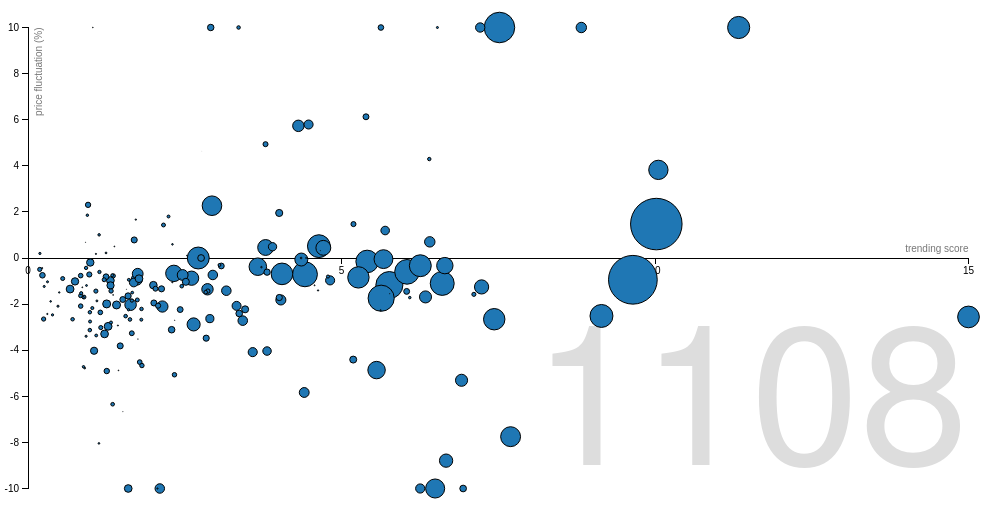
D3 v2 page, settled after 480 driven frames (8 s of simulated time); the page loaded 1 data file(s).



// Various accessors that specify the four dimensions of data to visualize.
function x(d) { return d.trending; }
function y(d) { return d.price_fluc; }
function radius(d) { return d.volume; }
function color(d) { return d.sector; }
function key(d) { return d.name; }

// Chart dimensions.
var margin = {top: 19.5, right: 19.5, bottom: 19.5, left: 60},
    width = 960 - margin.right,
    height = 500 - margin.top - margin.bottom;

// Various scales. These domains make assumptions of data, naturally.
var xScale = d3.scale.linear().domain([0, 15]).range([0, width]).clamp([1]),
    yScale = d3.scale.linear().domain([-10, 10]).range([height, 0]).clamp([1]),
    radiusScale = d3.scale.sqrt().domain([0, 5e8]).range([0, 40]),
    colorScale = d3.scale.category10();

// The x & y axes.
var xAxis = d3.svg.axis().orient("bottom").scale(xScale).ticks(5, d3.format(",d")),
    yAxis = d3.svg.axis().scale(yScale).orient("left");

// Create the SVG container and set the origin.
var svg = d3.select("#chart").append("svg")
    .attr("width", width + margin.left + margin.right)
    .attr("height", height + margin.top + margin.bottom)
  .append("g")
    .attr("transform", "translate(" + margin.left + "," + margin.top + ")");

// Add the x-axis.
svg.append("g")
    .attr("class", "x axis")
    .attr("transform", "translate(0," + (height / 2) + ")")
    .call(xAxis);

// Add the y-axis.
svg.append("g")
    .attr("class", "y axis")
    .call(yAxis);

// Add an x-axis label.
svg.append("text")
    .attr("class", "x label")
    .attr("text-anchor", "end")
    .attr("x", width)
    .attr("y", (height/2) - 6)
    .text("trending score");

// Add a y-axis label.
svg.append("text")
    .attr("class", "y label")
    .attr("text-anchor", "end")
    .attr("y", 6)
    .attr("dy", ".75em")
    .attr("transform", "rotate(-90)")
    .text("price fluctuation (%)");

// Add the date label; the value is set on transition.
var label = svg.append("text")
    .attr("class", "year label")
    .attr("text-anchor", "end")
    .attr("y", height - 24)
    .attr("x", width)
    .text('11/05');

// Load the data.
d3.json("data/stocks.json", function(symbols) {

  // A bisector since many symbol's data is sparsely-defined.
  var bisect = d3.bisector(function(d) { return d[0]; });

  // Add a dot per symbol. Initialize the data at beginning, and set the colors.
  var dot = svg.append("g")
      .attr("class", "dots")
    .selectAll(".dot")
      .data(interpolateData(1105))
    .enter().append("circle")
      .attr("class", "dot")
      .style("fill", function(d) { return colorScale(color(d)); })
      .call(position)
      .sort(order);

  // Add a title.
  dot.append("title")
      .text(function(d) { return d.name; });

  // Add an overlay for the year label.
  var box = label.node().getBBox();

  var overlay = svg.append("rect")
        .attr("class", "overlay")
        .attr("x", box.x + 100)
        .attr("y", box.y + 50)
        .attr("width", box.width)
        .attr("height", box.height - 100)
        .on("mouseover", enableInteraction);

  // Start a transition that interpolates the data based on date.
  svg.transition()
      .duration(60000)
      .ease("linear")
      .tween("year", tweenYear)
      .each("end", enableInteraction);

  // Positions the dots based on data.
  function position(dot) {
    dot .attr("cx", function(d) { return xScale(x(d)); })
        .attr("cy", function(d) { return yScale(y(d)); })
        .attr("r", function(d) { return radiusScale(radius(d)); });
  }

  // Defines a sort order so that the smallest dots are drawn on top.
  function order(a, b) {
    return radius(b) - radius(a);
  }

  // After the transition finishes, you can mouseover to change the date.
  function enableInteraction() {
    var yearScale = d3.scale.linear()
        .domain([1105, 1129])
        .range([box.x + 110, box.x + box.width - 10])
        .clamp(true);

    // Cancel the current transition, if any.
    svg.transition().duration(0);

    overlay
        .on("mouseover", mouseover)
        .on("mouseout", mouseout)
        .on("mousemove", mousemove)
        .on("touchmove", mousemove);

    function mouseover() {
      label.classed("active", true);
    }

    function mouseout() {
      label.classed("active", false);
    }

    function mousemove() {
      displayYear(yearScale.invert(d3.mouse(this)[0]));
    }
  }

  // Tweens the entire chart by first tweening the date, and then the data.
  // For the interpolated data, the dots and label are redrawn.
  function tweenYear() {
    var year = d3.interpolateNumber(1105, 1129);
    return function(t) { displayYear(year(t)); };
  }

  // Updates the display to show the specified year.
  function displayYear(year) {
    dot.data(interpolateData(year), key).call(position).sort(order);
    label.text(Math.round(year));
  }

  // Interpolates the dataset for the given (fractional) year.
  function interpolateData(year) {
    return symbols.map(function(d) {
      return {
        name: d.name,
        sector: d.sector,
        price_fluc: interpolateValues(d.price_fluc, year),
        volume: interpolateValues(d.volume, year),
        trending: interpolateValues(d.trending, year)
      };
    });
  }

  // Finds (and possibly interpolates) the value for the specified year.
  function interpolateValues(values, year) {
    var i = bisect.left(values, year, 0, values.length - 1),
        a = values[i];
    if (i > 0) {
      var b = values[i - 1],
          t = (year - a[0]) / (b[0] - a[0]);
      return a[1] * (1 - t) + b[1] * t;
    }
    return a[1];
  }
});



### data: data/stocks.json
[
 {
  "sector": "temp",
  "volume": [
   [
    1105,
    151600.0
   ],
   [
    1106,
    134700.0
   ],
   [
    1107,
    343000.0
   ],
   [
    1108,
    236800.0
   ],
   [
    1109,
    669600.0
   ],
   [
    1112,
    233900.0
   ],
   [
    1113,
    353800.0
   ],
   [
    1114,
    317300.0
   ],
   "... 10 more items"
  ],
  "price_fluc": [
   [
    1105,
    0.0
   ],
   [
    1106,
    3.83
   ],
   [
    1107,
    -5.328
   ],
   [
    1108,
    0.4329
   ],
   [
    1109,
    -6.897
   ],
   [
    1112,
    -0.463
   ],
   [
    1113,
    -3.256
   ],
   [
    1114,
    -1.442
   ],
   "... 10 more items"
  ],
  "trending": [
   [
    1105,
    0.0
   ],
   [
    1121,
    1.556
   ],
   [
    1123,
    24.18
   ],
   [
    1126,
    19.52
   ],
   [
    1127,
    9.617
   ],
   [
    1128,
    9.899
   ],
   [
    1129,
    8.485
   ],
   [
    1129,
    0.0
   ]
  ],
  "name": "KITD"
 },
 {
  "sector": "temp",
  "volume": [
   [
    1105,
    649400.0
   ],
   [
    1106,
    803700.0
   ],
   [
    1107,
    1312800.0
   ],
   [
    1108,
    922200.0
   ],
   [
    1109,
    1115700.0
   ],
   [
    1112,
    2138600.0
   ],
   [
    1113,
    4191000.0
   ],
   [
    1114,
    1109400.0
   ],
   "... 10 more items"
  ],
  "price_fluc": [
   [
    1105,
    0.3973
   ],
   [
    1106,
    1.128
   ],
   [
    1107,
    -1.017
   ],
   [
    1108,
    -2.787
   ],
   [
    1109,
    0.1017
   ],
   [
    1112,
    -1.32
   ],
   [
    1113,
    4.673
   ],
   [
    1114,
    -2.458
   ],
   "... 10 more items"
  ],
  "trending": [
   [
    1105,
    0.0
   ],
   [
    1112,
    3.96
   ],
   [
    1113,
    11.74
   ],
   [
    1129,
    0.0
   ]
  ],
  "name": "DKS"
 },
 {
  "sector": "temp",
  "volume": [
   [
    1105,
    18897700.0
   ],
   [
    1106,
    13389900.0
   ],
   [
    1107,
    28344600.0
   ],
   [
    1108,
    37719500.0
   ],
   [
    1109,
    33211200.0
   ],
   [
    1112,
    18421500.0
   ],
   [
    1113,
    19033900.0
   ],
   [
    1114,
    17041800.0
   ],
   "... 10 more items"
  ],
  "price_fluc": [
   [
    1105,
    1.355
   ],
   [
    1106,
    -0.3024
   ],
   [
    1107,
    -3.826
   ],
   [
    1108,
    -3.629
   ],
   [
    1109,
    1.731
   ],
   [
    1112,
    -0.7732
   ],
   [
    1113,
    0.0129
   ],
   [
    1114,
    -1.109
   ],
   "... 10 more items"
  ],
  "trending": [
   [
    1105,
    16.92
   ],
   [
    1106,
    14.3
   ],
   [
    1107,
    23.41
   ],
   [
    1108,
    26.99
   ],
   [
    1109,
    22.94
   ],
   [
    1112,
    16.48
   ],
   [
    1113,
    15.29
   ],
   [
    1114,
    15.25
   ],
   "... 10 more items"
  ],
  "name": "AAPL"
 },
 {
  "sector": "temp",
  "volume": [
   [
    1105,
    2182600.0
   ],
   [
    1106,
    2435500.0
   ],
   [
    1107,
    2171100.0
   ],
   [
    1108,
    1751600.0
   ],
   [
    1109,
    1252100.0
   ],
   [
    1112,
    1252400.0
   ],
   [
    1113,
    1436000.0
   ],
   [
    1114,
    2502000.0
   ],
   "... 10 more items"
  ],
  "price_fluc": [
   [
    1105,
    1.075
   ],
   [
    1106,
    0.9671
   ],
   [
    1107,
    -2.49
   ],
   [
    1108,
    -1.081
   ],
   [
    1109,
    0.4965
   ],
   [
    1112,
    -0.1976
   ],
   [
    1113,
    0.5941
   ],
   [
    1114,
    -2.461
   ],
   "... 10 more items"
  ],
  "trending": [
   [
    1105,
    0.0
   ],
   [
    1112,
    1.838
   ],
   [
    1115,
    1.556
   ],
   [
    1126,
    1.129
   ],
   [
    1127,
    1.744
   ],
   [
    1128,
    9.131
   ],
   [
    1129,
    6.361
   ],
   [
    1129,
    0.0
   ]
  ],
  "name": "TIVO"
 },
 {
  "sector": "temp",
  "volume": [
   [
    1105,
    2414000.0
   ],
   [
    1106,
    4769100.0
   ],
   [
    1107,
    9785100.0
   ],
   [
    1108,
    6761600.0
   ],
   [
    1109,
    4523100.0
   ],
   [
    1112,
    2830300.0
   ],
   [
    1113,
    3578900.0
   ],
   [
    1114,
    4035100.0
   ],
   "... 10 more items"
  ],
  "price_fluc": [
   [
    1105,
    0.0519
   ],
   [
    1106,
    3.095
   ],
   [
    1107,
    -7.061
   ],
   [
    1108,
    -2.509
   ],
   [
    1109,
    -0.3517
   ],
   [
    1112,
    0.2043
   ],
   [
    1113,
    -0.4449
   ],
   [
    1114,
    -1.192
   ],
   "... 10 more items"
  ],
  "trending": [
   [
    1105,
    1.951
   ],
   [
    1106,
    2.518
   ],
   [
    1107,
    6.419
   ],
   [
    1108,
    3.547
   ],
   [
    1109,
    2.447
   ],
   [
    1112,
    2.093
   ],
   [
    1113,
    2.305
   ],
   [
    1114,
    1.986
   ],
   "... 10 more items"
  ],
  "name": "DVN"
 },
 {
  "sector": "temp",
  "volume": [
   [
    1105,
    19624400.0
   ],
   [
    1106,
    2324900.0
   ],
   [
    1107,
    2039900.0
   ],
   [
    1108,
    2048900.0
   ],
   [
    1109,
    14988900.0
   ],
   [
    1112,
    3657900.0
   ],
   [
    1113,
    6475000.0
   ],
   [
    1114,
    7459900.0
   ],
   "... 10 more items"
  ],
  "price_fluc": [
   [
    1105,
    -100.0
   ],
   [
    1106,
    -100.0
   ],
   [
    1107,
    -100.0
   ],
   [
    1108,
    -100.0
   ],
   [
    1109,
    -100.0
   ],
   [
    1112,
    -100.0
   ],
   [
    1113,
    -100.0
   ],
   [
    1114,
    -100.0
   ],
   "... 10 more items"
  ],
  "trending": [
   [
    1105,
    0.0
   ],
   [
    1119,
    6.993
   ],
   [
    1120,
    3.108
   ],
   [
    1121,
    1.651
   ],
   [
    1126,
    1.166
   ],
   [
    1127,
    1.068
   ],
   [
    1129,
    0.0
   ]
  ],
  "name": "BMSN"
 },
 {
  "sector": "temp",
  "volume": [
   [
    1105,
    11600.0
   ],
   [
    1106,
    1000.0
   ],
   [
    1107,
    100.0
   ],
   [
    1108,
    2400.0
   ],
   [
    1109,
    2500.0
   ],
   [
    1112,
    800.0
   ],
   [
    1113,
    879700.0
   ],
   [
    1114,
    176700.0
   ],
   "... 10 more items"
  ],
  "price_fluc": [
   [
    1105,
    -2.069
   ],
   [
    1106,
    5.634
   ],
   [
    1107,
    0.0
   ],
   [
    1108,
    -2.667
   ],
   [
    1109,
    6.164
   ],
   [
    1112,
    9.677
   ],
   [
    1113,
    32.94
   ],
   [
    1114,
    -13.27
   ],
   "... 10 more items"
  ],
  "trending": [
   [
    1105,
    0.0
… [head cut at 6 KiB]